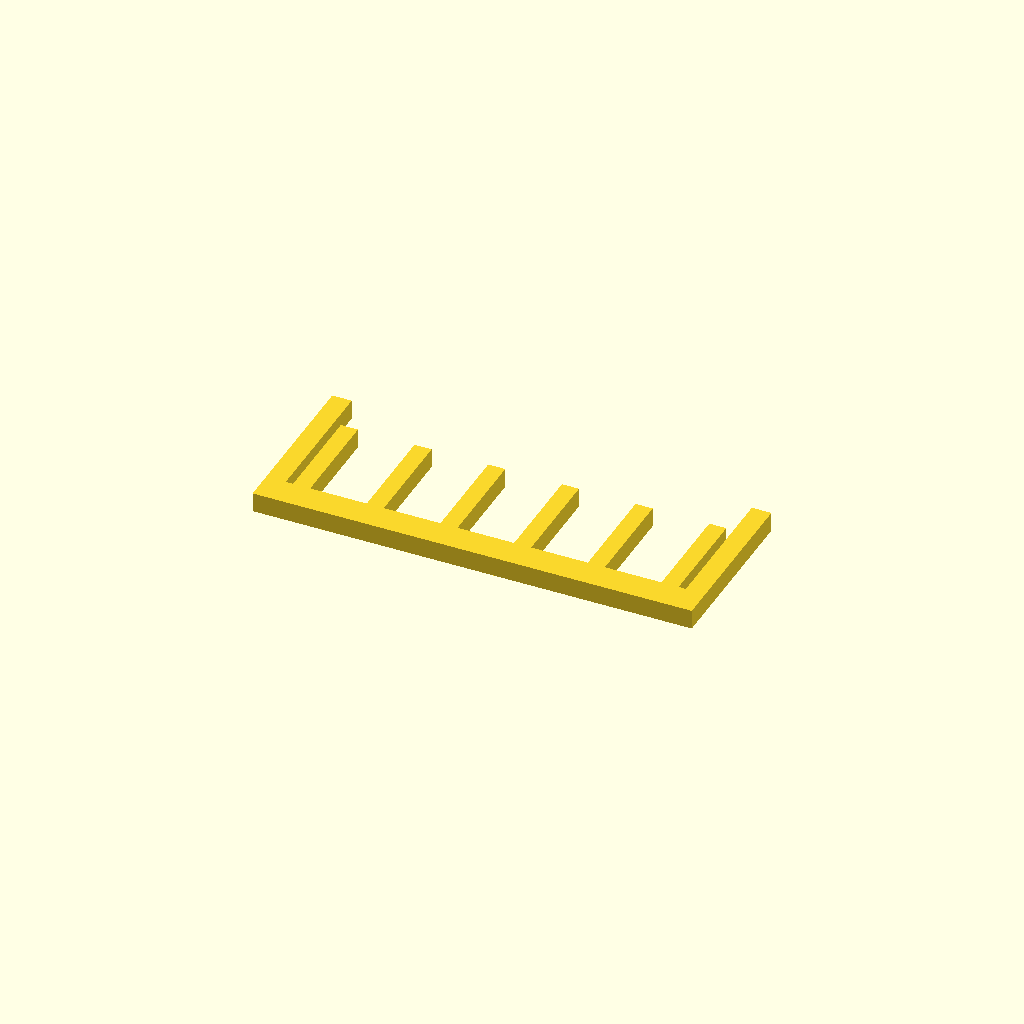
Cell 1: rendered with the file's own defaults.
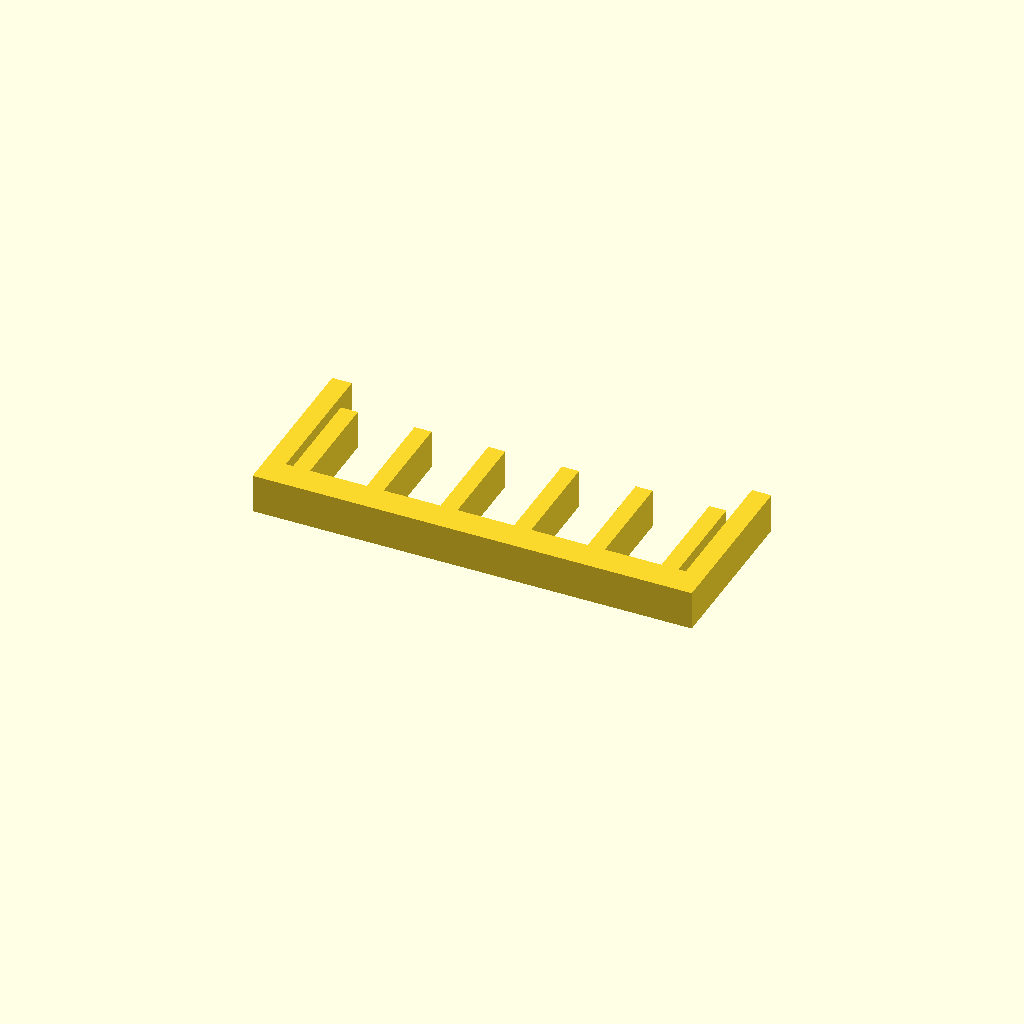
Cell 2 — profile_height set to 16, the other parameters unchanged.
All cells are drawn from one camera (rotation 55°, 0°, 25°, orthographic, colour scheme Cornfield), so only the parameter changes between them.
OpenSCAD source file optional_data/data/sketch1/guardgrids/part_0065.scad:
$fn = 32;

// ----------------------------------------------------------------------
// Guard grille: 6 slats over a 180 x 70 mm plate
// ----------------------------------------------------------------------

// --- parameters (mm) ---
profile_height = 8;       // extrusion height
profile_points = 32;      // points of the closed outline

profile = [[0, 0], [180, 0], [180, 70], [172, 70], [172, 12], [169, 12], [169, 54], [162, 54], [162, 12], [138.8, 12], [138.8, 54], [131.8, 54], [131.8, 12], [108.6, 12], [108.6, 54], [101.6, 54], [101.6, 12], [78.4, 12], [78.4, 54], [71.4, 54], [71.4, 12], [48.2, 12], [48.2, 54], [41.2, 54], [41.2, 12], [18, 12], [18, 54], [11, 54], [11, 12], [8, 12], [8, 70], [0, 70]];  // single closed polygon, 32 points, counter clockwise

// --- the one profile operation ---
linear_extrude(height = profile_height) polygon(points = profile);
Customizer parameters (derived from the source; name, type, default, range or options):
profile_height: number, default 8
profile_points: number, default 32
